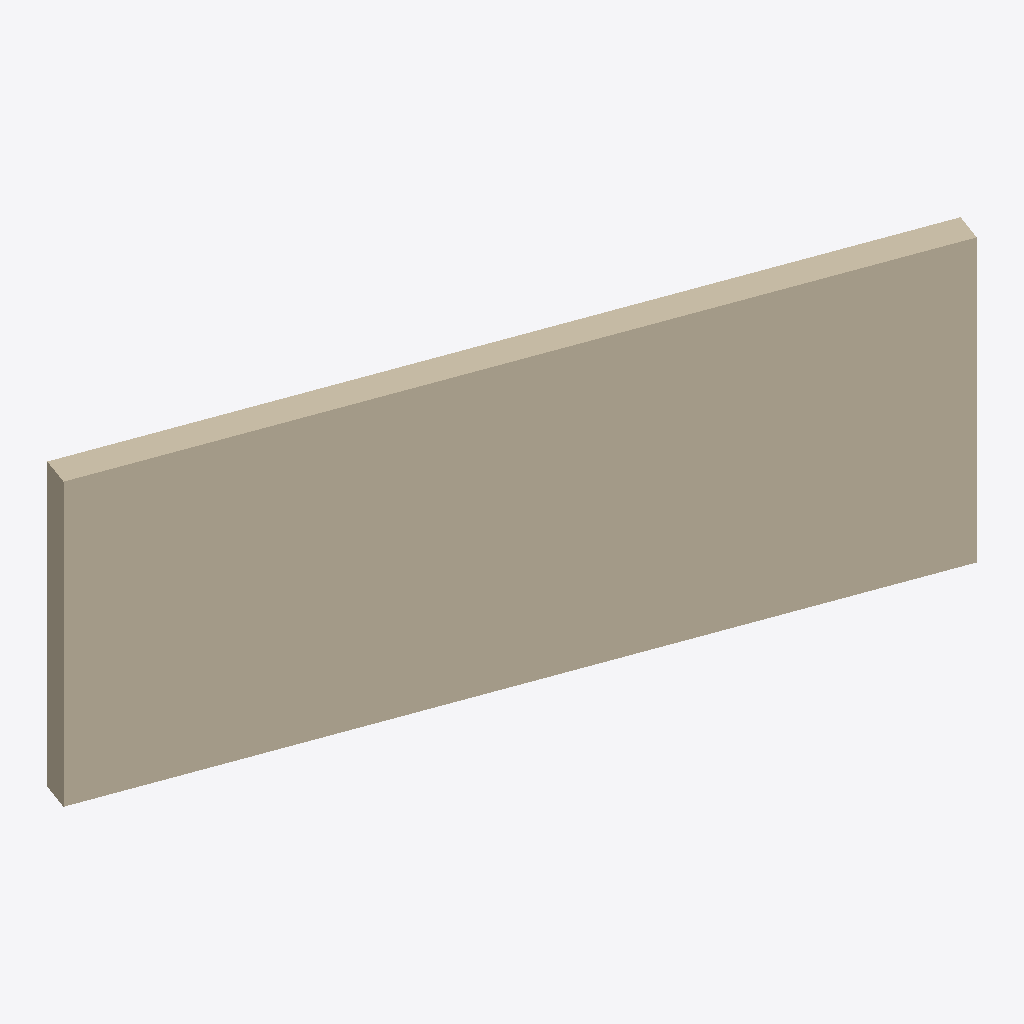
Isometric view of an IFC building model (IFC-SPF (STEP), schema IFC2X3, length unit millimetre), seen from the south-west, elements coloured by IFC class: 1 wall (beige).
Extent 7.5 m × 3.0 m × 3.1 m (x, y, z). Storeys (1): 0. Story at 0.00 m. Elements (1): 1 IfcWallStandardCase.

HEADER;
FILE_DESCRIPTION(('ViewDefinition [CoordinationView_V2.0]','Option [Drawing Scale: 100.000000]','Option [Global Unique Identifiers (GUID): Keep existing]','Option [Elements to export: Visible elements (on all stories)]','Option [Partial Structure Display: Entire Model]','Option [IFC Domain: All]','Option [Structural Function: All Elements]','Option [Bounding Box: Off]','[21 more]'),'2;1');
FILE_NAME('E:\\IFC\\_1\\EDM6\\20170425\\Arne\\20170503\\1wall.ifc','2017-05-04T14:51:37',('Architect'),('Building Designer Office'),'The EXPRESS Data Manager Version 5.02.0100.09 : ','IFC file generated by GRAPHISOFT ARCHICAD-64 Aal','The authorising person');
FILE_SCHEMA(('IFC2X3'));
ENDSEC;
DATA;
#45=IFCPROJECT('344O7vICcwH8qAEnwJDjSU',#12,'Project',$,$,$,$,(#42),#29);
#62=IFCSITE('20FpTZCqJy2vhVJYtjuIce',#12,'Site',$,$,#59,$,$,.ELEMENT.,(24,28,0,0),(54,25,0,0),0.0,$,$);
#83=IFCBUILDING('00tMo7QcxqWdIGvc4sMN2A',#12,'Building',$,$,#81,$,$,.ELEMENT.,$,$,$);
#98=IFCBUILDINGSTOREY('2gmYMFyKn2gurrLO7qHl5u',#12,'0. Story',$,$,#96,$,$,.ELEMENT.,0.0);
#163=IFCWALLSTANDARDCASE('3M5Jmw4UT8mAr7fJFsP_y3',#12,'SW - 001',$,$,#111,#157,'D6153C3A-11E7-48C0-AD47-A533F667EF03');
ENDSEC;
